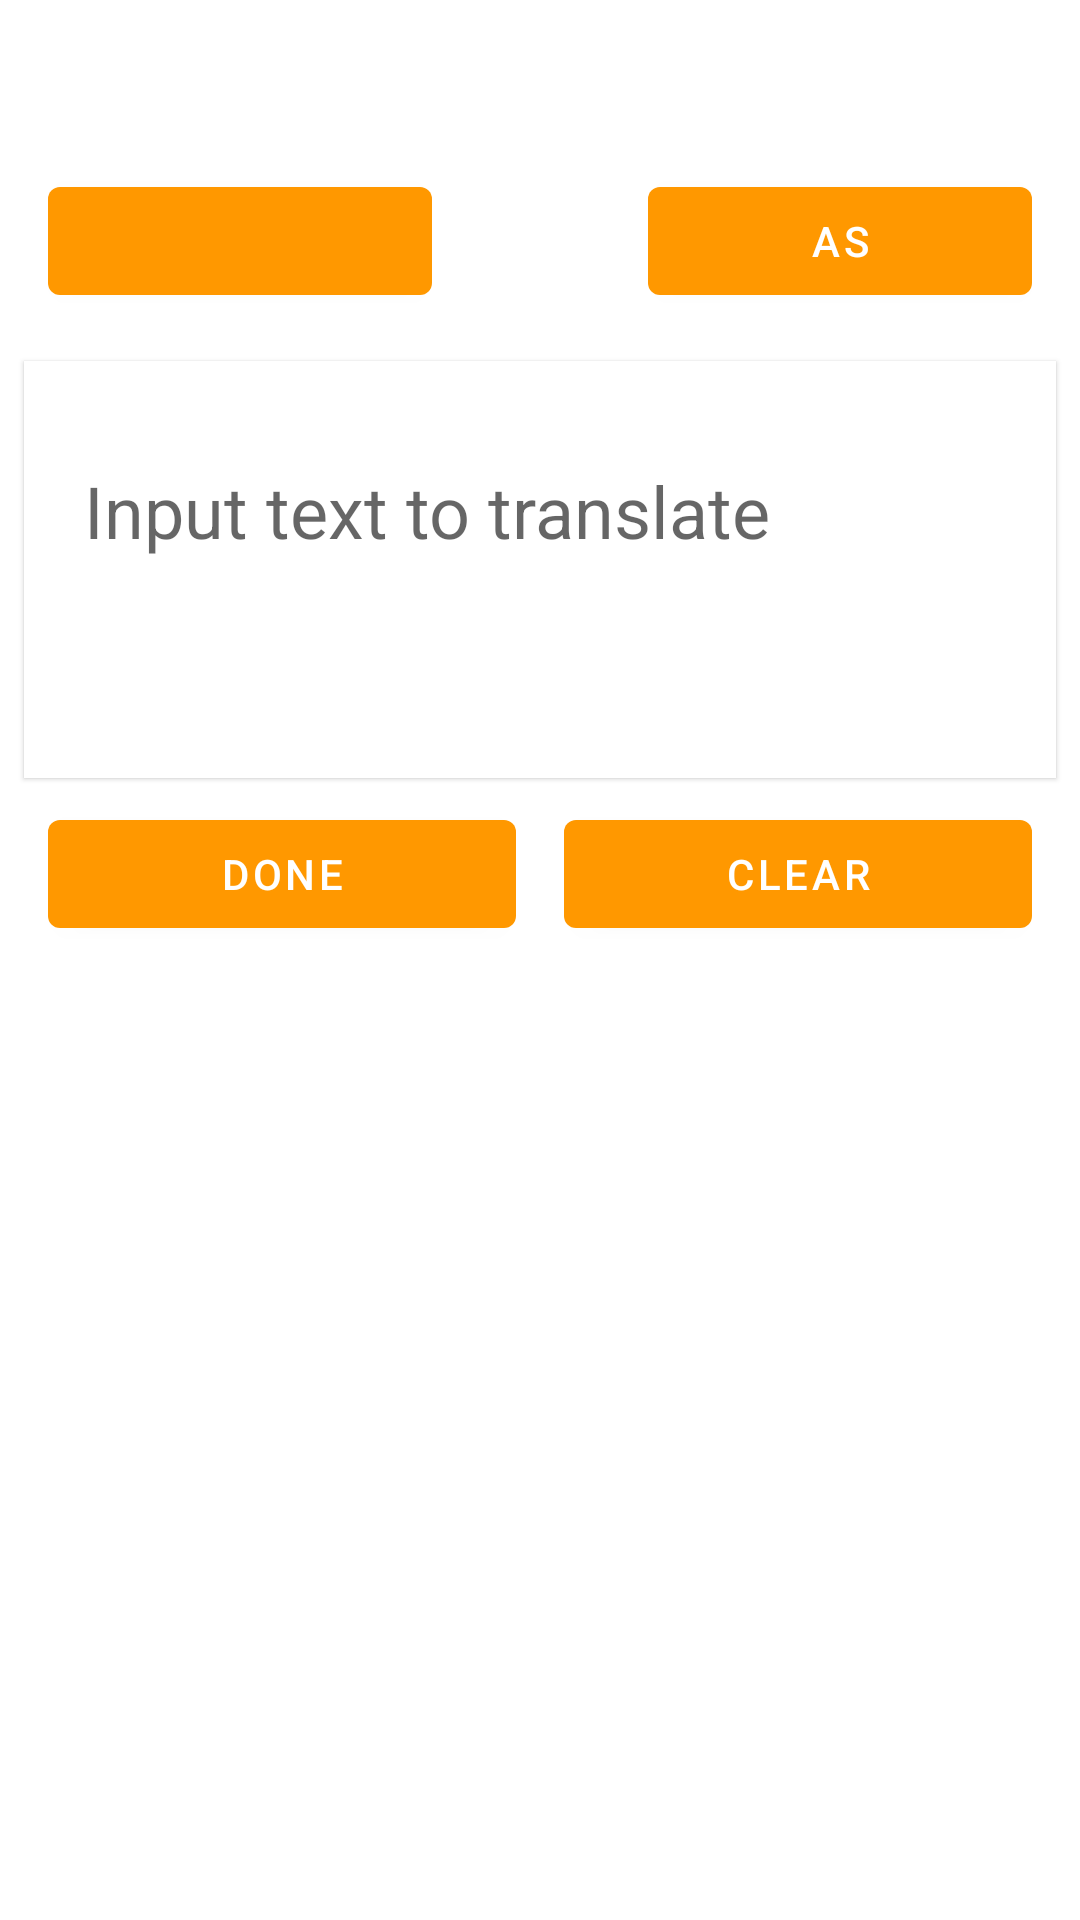

The Android layout XML behind this screen, and the referenced resources:
<!-- AndroidManifest.xml: application theme Theme.TravelingApp -->
<!-- res/layout/fragment_translate.xml -->
<?xml version="1.0" encoding="utf-8"?>
<LinearLayout xmlns:android="http://schemas.android.com/apk/res/android"
    xmlns:app="http://schemas.android.com/apk/res-auto"
    xmlns:tools="http://schemas.android.com/tools"
    android:layout_width="match_parent"
    android:layout_height="match_parent"
    android:animateLayoutChanges="true"
    android:orientation="vertical"
    android:weightSum="100">

    <include
        android:id="@+id/topbar"
        layout="@layout/topbar" />

    <LinearLayout
        android:id="@+id/translation_languages_holder"
        android:layout_width="match_parent"
        android:layout_height="wrap_content"
        android:layout_marginStart="16dp"
        android:layout_marginTop="8dp"
        android:layout_marginEnd="16dp"
        android:layout_marginBottom="8dp"
        android:gravity="center"
        android:orientation="horizontal">

        <com.google.android.material.button.MaterialButton
            android:id="@+id/input_lang_choose"
            android:layout_width="0dp"
            android:textColor="#fff"
            android:layout_height="wrap_content"
            android:layout_weight="40" />

        <com.google.android.material.button.MaterialButton
            android:id="@+id/swap"
            style="@style/Widget.MaterialComponents.Button.OutlinedButton"
            android:layout_width="56dp"
            android:visibility="invisible"
            android:layout_height="wrap_content"
            android:layout_marginStart="8dp"
            android:layout_marginEnd="8dp"
            android:gravity="center"
            android:text=""
            app:icon="@drawable/ic_swap_horiz"
            app:iconPadding="0dp" />

        <com.google.android.material.button.MaterialButton
            android:id="@+id/result_lang_choose"
            android:layout_width="0dp"
            android:textColor="#fff"
            android:text="as"
            android:layout_height="wrap_content"
            android:layout_weight="40" />
    </LinearLayout>


    <com.google.android.material.card.MaterialCardView
        android:layout_width="match_parent"
        android:layout_height="0dp"
        android:layout_margin="8dp"
        android:layout_weight="30"
        app:cardCornerRadius="0dp"
        app:contentPadding="8dp">

        <LinearLayout
            android:layout_width="match_parent"
            android:layout_height="match_parent"
            android:layout_marginStart="12dp"
            android:orientation="vertical">

            <TextView
                android:id="@+id/input_lang"
                android:layout_width="match_parent"
                android:layout_height="wrap_content"
                android:textAppearance="@style/TextAppearance.MaterialComponents.Body1"
                tools:text="Detect language" />

            <EditText
                android:id="@+id/input"
                android:layout_width="match_parent"
                android:layout_height="match_parent"
                android:layout_marginTop="4dp"
                android:background="@android:color/transparent"
                android:gravity="top|start"
                android:hint="@string/hint_translate"
                android:inputType="textMultiLine"
                android:textAppearance="@style/TextAppearance.MaterialComponents.Headline5" />

        </LinearLayout>

    </com.google.android.material.card.MaterialCardView>

    <LinearLayout
        android:id="@+id/action_container"
        android:layout_width="match_parent"
        android:layout_height="wrap_content"
        android:layout_marginStart="16dp"
        android:layout_marginEnd="16dp"
        android:gravity="center"
        android:orientation="horizontal">

        <com.google.android.material.button.MaterialButton
            android:id="@+id/done"
            android:layout_width="0dp"
            android:layout_height="wrap_content"
            android:layout_marginEnd="8dp"
            android:layout_weight="1"
            android:textColor="#fff"
            android:text="@string/done"
             />



        <com.google.android.material.button.MaterialButton
            android:id="@+id/delete_input"
            android:layout_width="0dp"
            android:layout_height="wrap_content"
            android:layout_marginStart="8dp"
            android:layout_weight="1"
            android:textColor="#fff"

            android:text="@string/clear"
             />

    </LinearLayout>

    <com.google.android.material.card.MaterialCardView
        android:id="@+id/primary_translation_holder"
        android:layout_width="match_parent"
        android:layout_height="0dp"
        android:layout_margin="8dp"
        android:layout_weight="30"
        app:cardCornerRadius="0dp"

        android:visibility="gone"
        app:contentPadding="8dp">

        <LinearLayout
            android:layout_width="match_parent"
            android:layout_height="match_parent"
            android:layout_marginStart="12dp"
            android:orientation="vertical">

            <TextView
                android:id="@+id/result_lang"
                android:layout_width="match_parent"
                android:layout_height="wrap_content"
                android:layout_gravity="center"
                android:textColor="#FF9800"
                android:textAppearance="@style/TextAppearance.MaterialComponents.Body1" />

            <TextView
                android:id="@+id/result"
                android:layout_width="match_parent"
                android:layout_height="match_parent"
                android:layout_marginTop="4dp"
                android:textColor="#FF9800"

                android:textAppearance="@style/TextAppearance.MaterialComponents.Headline5"
                android:textIsSelectable="true"
                tools:text="@string/see_results_here" />

        </LinearLayout>

    </com.google.android.material.card.MaterialCardView>

</LinearLayout>
<!-- res/layout/topbar.xml (included above) -->
<?xml version="1.0" encoding="utf-8"?>
<RelativeLayout xmlns:android="http://schemas.android.com/apk/res/android"
    android:id="@+id/header"
    android:layout_width="match_parent"
    android:layout_height="wrap_content"
    android:paddingStart="16dp"
    android:paddingTop="8dp"
    android:paddingEnd="16dp"
    android:paddingBottom="8dp">

    <TextView
        android:layout_width="wrap_content"
        android:layout_height="wrap_content"
        android:layout_centerVertical="true"
        android:text="@string/app_name"
        android:textColor="#fff"
        android:textAppearance="@style/TextAppearance.MaterialComponents.Headline5" />


</RelativeLayout>
<!-- resources referenced by this layout -->
<resources>
  <string name="app_name">TravelingApp</string>
  <string name="clear">Clear</string>
  <string name="done">Done</string>
  <string name="hint_translate">Input text to translate</string>
  <string name="see_results_here">You will see results here</string>
  <style name="Theme.TravelingApp" parent="Theme.MaterialComponents.DayNight.DarkActionBar">
          
          <item name="colorPrimary">#FF9800</item>
          <item name="colorPrimaryVariant">@color/purple_700</item>
          <item name="colorOnPrimary">@color/white</item>
          
          <item name="colorSecondary">@color/teal_200</item>
          <item name="colorSecondaryVariant">@color/teal_700</item>
          <item name="colorOnSecondary">#FF9800</item>
          
          <item name="android:statusBarColor" tools:targetApi="l">?attr/colorPrimaryVariant</item>
          <item name="android:actionBarStyle">@style/MyActionBar</item>
          
          <item name="android:windowLightStatusBar" tools:targetApi="m">true</item>
          <item name="android:windowLightNavigationBar" tools:targetApi="o_mr1">true</item>
  
      </style>
  <color name="purple_700">#000000</color>
  <color name="white">#FFFFFFFF</color>
  <color name="teal_200">#FF03DAC5</color>
  <color name="teal_700">#FF018786</color>
  <style name="MyActionBar" parent="@android:style/Widget.Holo.Light.ActionBar">
          <item name="android:background">#FF9800</item>
      </style>
</resources>
